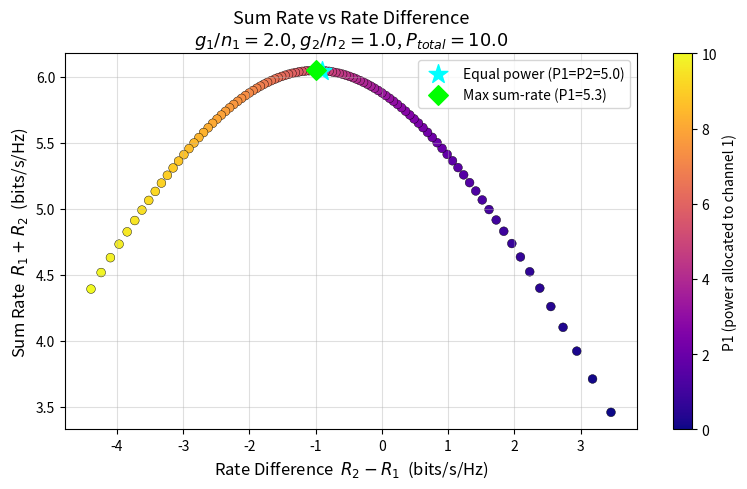

This chart was generated by the following Python code: (Note: this script raises an exception after producing the figure.)
import numpy as np
import matplotlib.pyplot as plt

# Parameters
g2_n2 = 1.0          # SNR gain per unit power for channel 2
g1_n1 = 2.0 * g2_n2  # g1/n1 = 2*(g2/n2), so channel 1 is better
Ptotal = 10.0         # total power budget

# Sweep P1 from 0 to Ptotal (100 discrete points for scatter plot)
N = 100
P1_vals = np.linspace(0, Ptotal, N)
P2_vals = Ptotal - P1_vals

# Shannon rates
R1 = np.log2(1 + P1_vals * g1_n1)
R2 = np.log2(1 + P2_vals * g2_n2)

sum_rate  = R1 + R2
rate_diff = R2 - R1

# Color points by P1 to show how power allocation drives the tradeoff
fig, ax = plt.subplots(figsize=(8, 5))
sc = ax.scatter(rate_diff, sum_rate, c=P1_vals, cmap='plasma', s=40, edgecolors='k', linewidths=0.3)
cbar = plt.colorbar(sc, ax=ax)
cbar.set_label('P1 (power allocated to channel 1)')

# Mark the equal-power point (P1 = P2 = Ptotal/2)
idx_eq = N // 2
ax.scatter(rate_diff[idx_eq], sum_rate[idx_eq], marker='*', s=200, color='cyan',
           zorder=5, label=f'Equal power (P1=P2={Ptotal/2})')

# Mark the max sum-rate point
idx_max = np.argmax(sum_rate)
ax.scatter(rate_diff[idx_max], sum_rate[idx_max], marker='D', s=100, color='lime',
           zorder=5, label=f'Max sum-rate (P1={P1_vals[idx_max]:.1f})')

ax.set_xlabel('Rate Difference  $R_2 - R_1$  (bits/s/Hz)', fontsize=12)
ax.set_ylabel('Sum Rate  $R_1 + R_2$  (bits/s/Hz)', fontsize=12)
ax.set_title(
    f'Sum Rate vs Rate Difference\n'
    f'$g_1/n_1={g1_n1}$, $g_2/n_2={g2_n2}$, $P_{{total}}={Ptotal}$',
    fontsize=13
)
ax.legend()
ax.grid(True, alpha=0.4)

plt.tight_layout()
plt.savefig('assignment4/problem1.png', dpi=150, bbox_inches='tight')
print("Saved assignment4/problem1.png")
plt.show()

# Print a few key values for commentary
print(f"\nMax sum rate: {sum_rate.max():.4f} bpcu  at P1={P1_vals[idx_max]:.2f}, R2-R1={rate_diff[idx_max]:.4f}")
print(f"Equal power:  sum={sum_rate[idx_eq]:.4f} bpcu, R2-R1={rate_diff[idx_eq]:.4f}")
print(f"P1=0 (all to ch2): sum={sum_rate[0]:.4f}, R2-R1={rate_diff[0]:.4f}")
print(f"P2=0 (all to ch1): sum={sum_rate[-1]:.4f}, R2-R1={rate_diff[-1]:.4f}")
